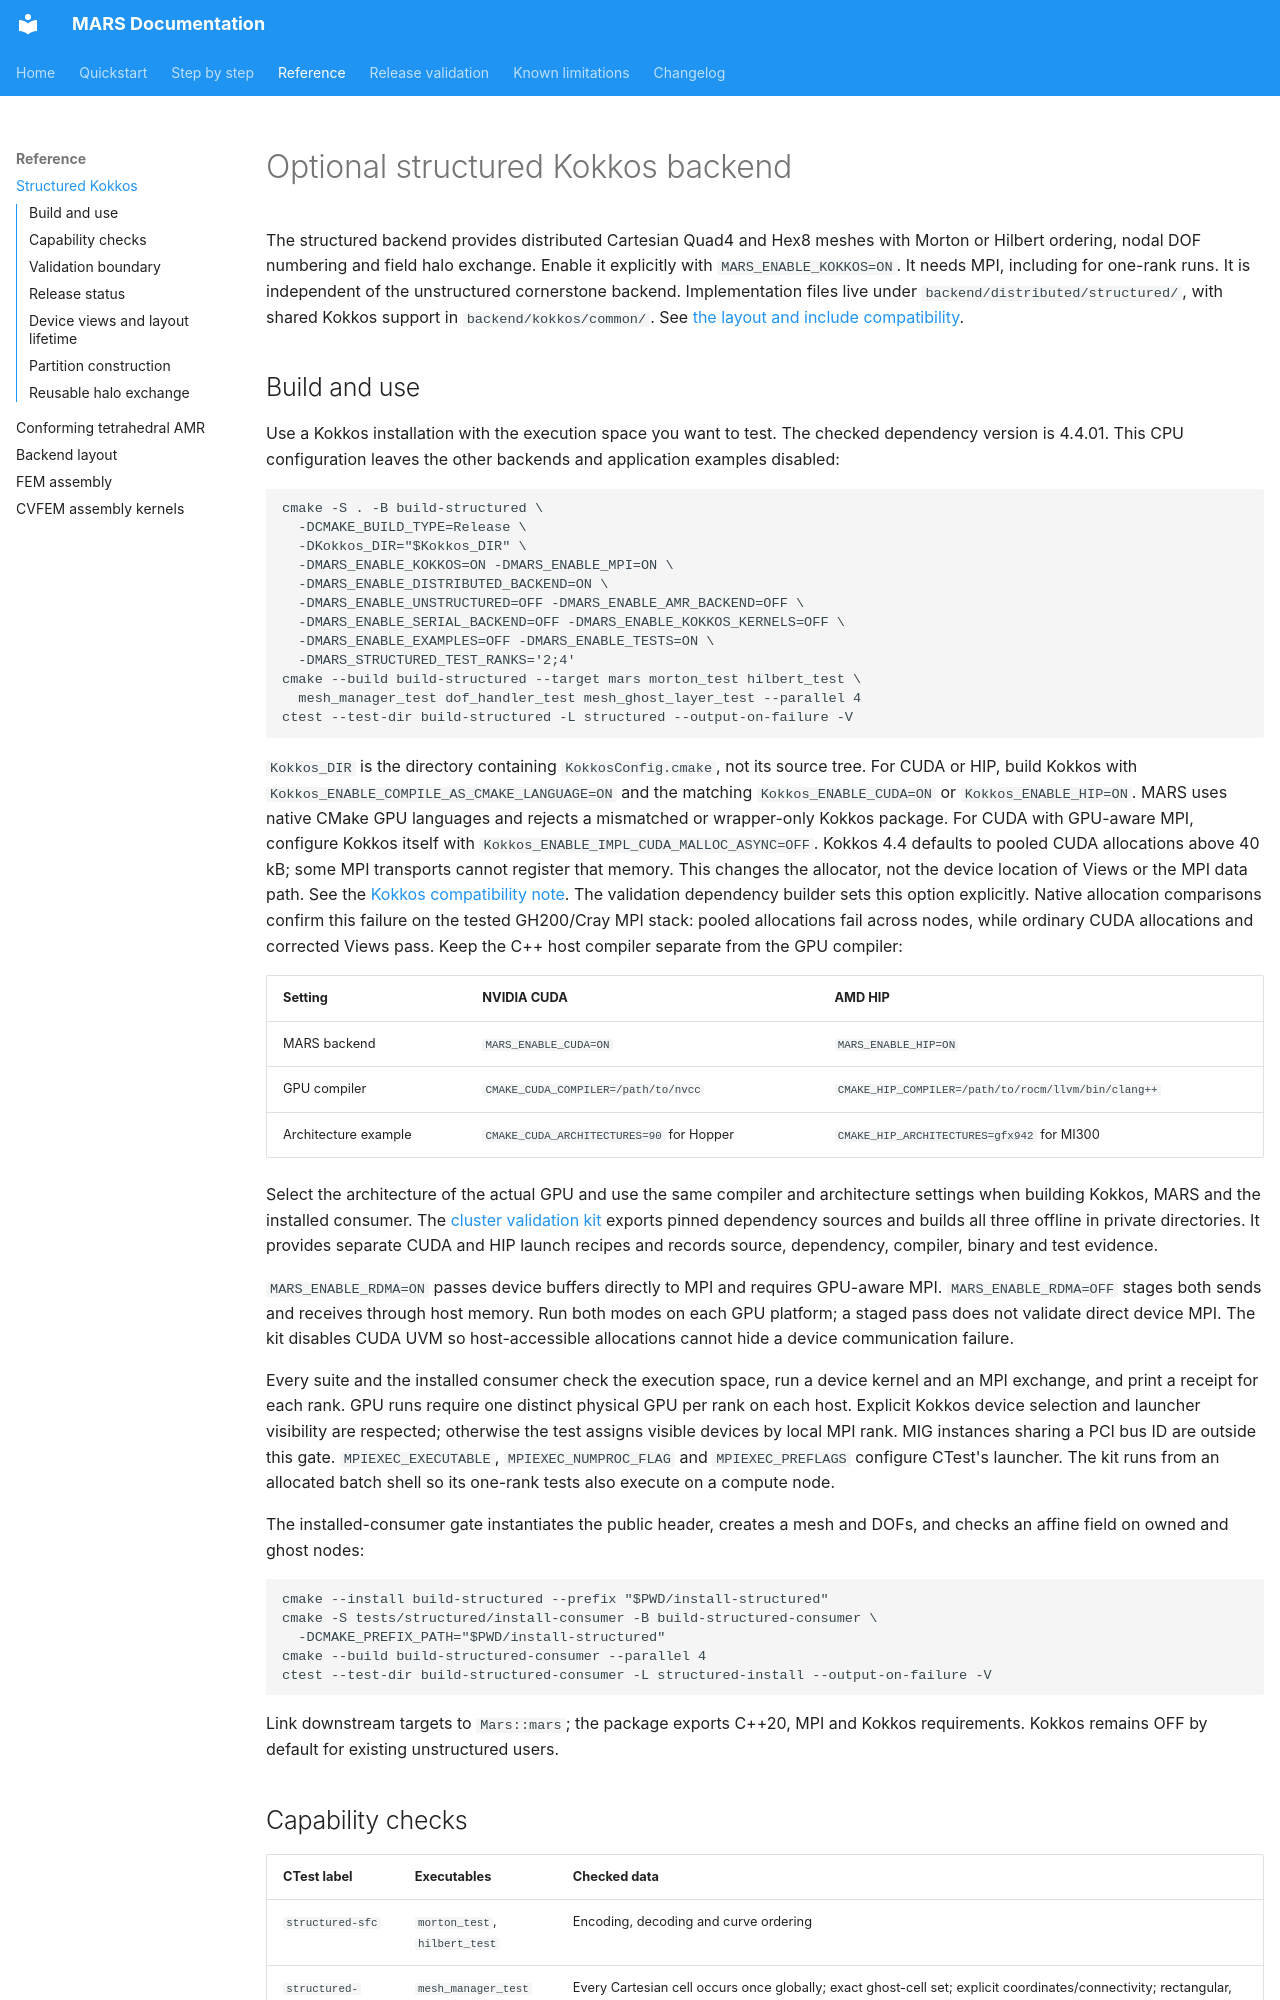

repository: dganellari/mars · page: Structured-Kokkos/index.html · generator: mkdocs

# Optional structured Kokkos backend

The structured backend provides distributed Cartesian Quad4 and Hex8 meshes with
Morton or Hilbert ordering, nodal DOF numbering and field halo exchange. Enable it
explicitly with `MARS_ENABLE_KOKKOS=ON`. It needs MPI, including for one-rank runs.
It is independent of the unstructured cornerstone backend.
Implementation files live under `backend/distributed/structured/`, with shared
Kokkos support in `backend/kokkos/common/`. See [the layout and include compatibility](Backend-Layout.md).

## Build and use

Use a Kokkos installation with the execution space you want to test. The checked
dependency version is 4.4.01. This CPU configuration leaves the other backends and
application examples disabled:

```sh
cmake -S . -B build-structured \
  -DCMAKE_BUILD_TYPE=Release \
  -DKokkos_DIR="$Kokkos_DIR" \
  -DMARS_ENABLE_KOKKOS=ON -DMARS_ENABLE_MPI=ON \
  -DMARS_ENABLE_DISTRIBUTED_BACKEND=ON \
  -DMARS_ENABLE_UNSTRUCTURED=OFF -DMARS_ENABLE_AMR_BACKEND=OFF \
  -DMARS_ENABLE_SERIAL_BACKEND=OFF -DMARS_ENABLE_KOKKOS_KERNELS=OFF \
  -DMARS_ENABLE_EXAMPLES=OFF -DMARS_ENABLE_TESTS=ON \
  -DMARS_STRUCTURED_TEST_RANKS='2;4'
cmake --build build-structured --target mars morton_test hilbert_test \
  mesh_manager_test dof_handler_test mesh_ghost_layer_test --parallel 4
ctest --test-dir build-structured -L structured --output-on-failure -V
```

`Kokkos_DIR` is the directory containing `KokkosConfig.cmake`, not its source tree.
For CUDA or HIP, build Kokkos with `Kokkos_ENABLE_COMPILE_AS_CMAKE_LANGUAGE=ON`
and the matching `Kokkos_ENABLE_CUDA=ON` or `Kokkos_ENABLE_HIP=ON`. MARS uses native
CMake GPU languages and rejects a mismatched or wrapper-only Kokkos package.
For CUDA with GPU-aware MPI, configure Kokkos itself with
`Kokkos_ENABLE_IMPL_CUDA_MALLOC_ASYNC=OFF`. Kokkos 4.4 defaults to pooled CUDA
allocations above 40 kB; some MPI transports cannot register that memory.
This changes the allocator, not the device location of Views or the MPI data
path. See the [Kokkos compatibility note](https://kokkos.org/kokkos-core-wiki/known-issues.html).
The validation dependency builder sets this option explicitly. Native allocation
comparisons confirm this failure on the tested GH200/Cray MPI stack: pooled
allocations fail across nodes, while ordinary CUDA allocations and corrected
Views pass.
Keep the C++ host compiler separate from the GPU compiler:

| Setting | NVIDIA CUDA | AMD HIP |
| --- | --- | --- |
| MARS backend | `MARS_ENABLE_CUDA=ON` | `MARS_ENABLE_HIP=ON` |
| GPU compiler | `CMAKE_CUDA_COMPILER=/path/to/nvcc` | `CMAKE_HIP_COMPILER=/path/to/rocm/llvm/bin/clang++` |
| Architecture example | `CMAKE_CUDA_ARCHITECTURES=90` for Hopper | `CMAKE_HIP_ARCHITECTURES=gfx942` for MI300 |

Select the architecture of the actual GPU and use the same compiler and
architecture settings when building Kokkos, MARS and the installed consumer.
The [cluster validation kit](https://github.com/dganellari/mars/blob/v0.2.0/tests/structured/cluster/README.md) exports pinned
dependency sources and builds all three offline in private directories. It
provides separate CUDA and HIP launch recipes and records source, dependency,
compiler, binary and test evidence.

`MARS_ENABLE_RDMA=ON` passes device buffers directly to MPI and requires GPU-aware
MPI. `MARS_ENABLE_RDMA=OFF` stages both sends and receives through host memory.
Run both modes on each GPU platform; a staged pass does not validate direct device
MPI. The kit disables CUDA UVM so host-accessible allocations cannot hide a device
communication failure.

Every suite and the installed consumer check the execution space, run a device
kernel and an MPI exchange, and print a receipt for each rank. GPU runs require
one distinct physical GPU per rank on each host. Explicit Kokkos device selection
and launcher visibility are respected; otherwise the test assigns visible devices
by local MPI rank. MIG instances sharing a PCI bus ID are outside this gate.
`MPIEXEC_EXECUTABLE`, `MPIEXEC_NUMPROC_FLAG` and `MPIEXEC_PREFLAGS` configure CTest's
launcher. The kit runs from an allocated batch shell so its one-rank tests also
execute on a compute node.

The installed-consumer gate instantiates the public header, creates a mesh and
DOFs, and checks an affine field on owned and ghost nodes:

```sh
cmake --install build-structured --prefix "$PWD/install-structured"
cmake -S tests/structured/install-consumer -B build-structured-consumer \
  -DCMAKE_PREFIX_PATH="$PWD/install-structured"
cmake --build build-structured-consumer --parallel 4
ctest --test-dir build-structured-consumer -L structured-install --output-on-failure -V
```

Link downstream targets to `Mars::mars`; the package exports C++20, MPI and Kokkos
requirements. Kokkos remains OFF by default for existing unstructured users.
